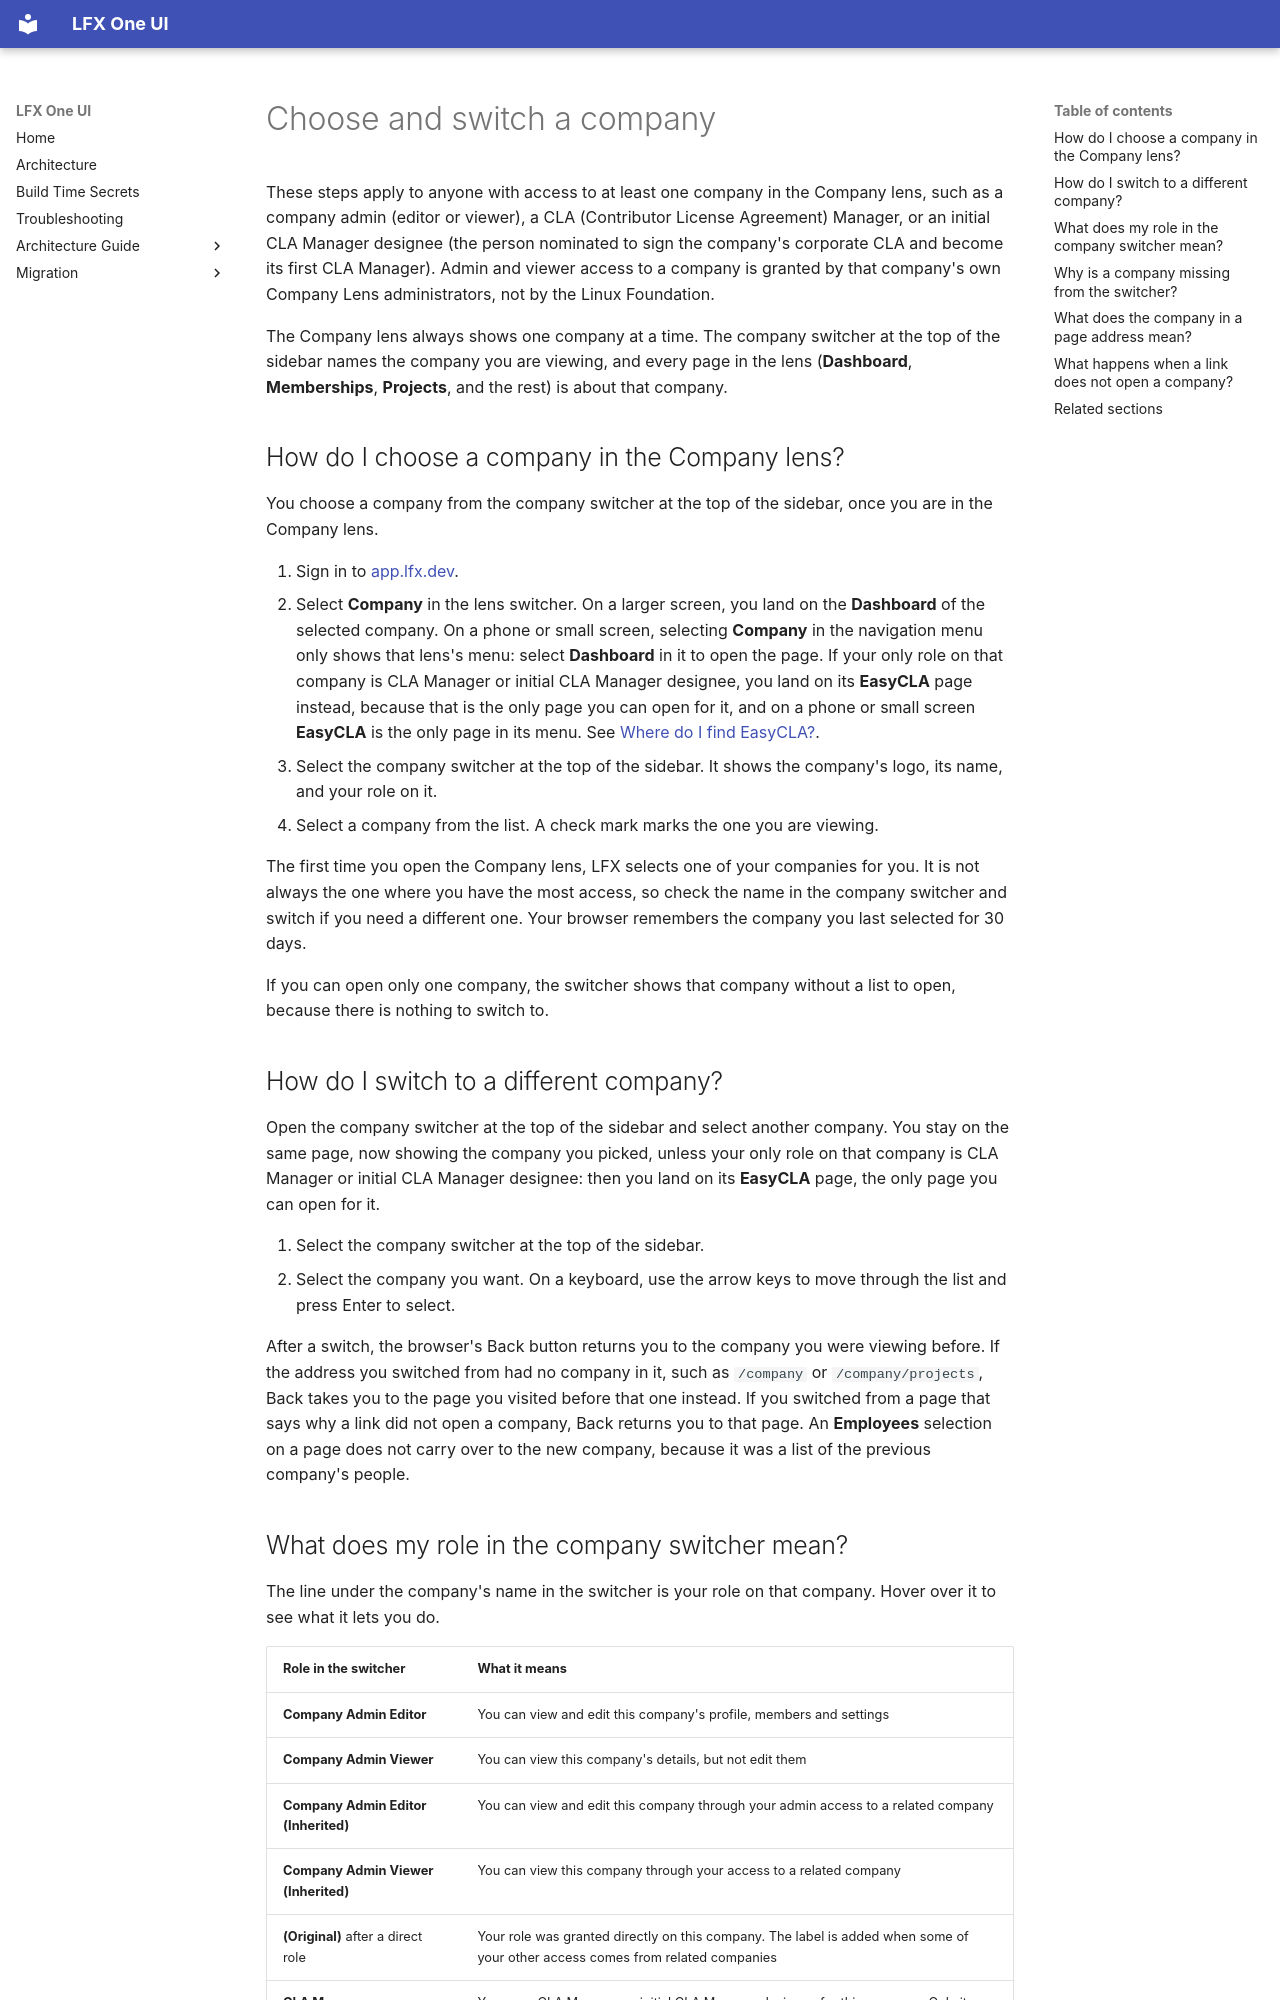

repository: linuxfoundation/lfx-self-serve · page: user/company/choose-a-company/index.html · generator: mkdocs

---
title: Choose and switch a company
description: Pick the company you are viewing in the Company lens, switch to another one, read the company in a page address, and understand the messages on a link that does not open a company.
audience: [all]
product_area: Company
tags: [company, org, org-lens, switcher, switch-company, url, not-found, access]
last_updated: 2026-11-17
intercom_collection: Company
---

These steps apply to anyone with access to at least one company in the Company lens, such as a company admin (editor or viewer), a CLA (Contributor License Agreement) Manager, or an initial CLA Manager designee (the person nominated to sign the company's corporate CLA and become its first CLA Manager). Admin and viewer access to a company is granted by that company's own Company Lens administrators, not by the Linux Foundation.

The Company lens always shows one company at a time. The company switcher at the top of the sidebar names the company you are viewing, and every page in the lens (**Dashboard**, **Memberships**, **Projects**, and the rest) is about that company.

## How do I choose a company in the Company lens?

You choose a company from the company switcher at the top of the sidebar, once you are in the Company lens.

1. Sign in to [app.lfx.dev](https://app.lfx.dev).
2. Select **Company** in the lens switcher. On a larger screen, you land on the **Dashboard** of the selected company. On a phone or small screen, selecting **Company** in the navigation menu only shows that lens's menu: select **Dashboard** in it to open the page. If your only role on that company is CLA Manager or initial CLA Manager designee, you land on its **EasyCLA** page instead, because that is the only page you can open for it, and on a phone or small screen **EasyCLA** is the only page in its menu. See [Where do I find EasyCLA?](../easycla/#where-do-i-find-easycla).
3. Select the company switcher at the top of the sidebar. It shows the company's logo, its name, and your role on it.
4. Select a company from the list. A check mark marks the one you are viewing.

The first time you open the Company lens, LFX selects one of your companies for you. It is not always the one where you have the most access, so check the name in the company switcher and switch if you need a different one. Your browser remembers the company you last selected for 30 days.

If you can open only one company, the switcher shows that company without a list to open, because there is nothing to switch to.

## How do I switch to a different company?

Open the company switcher at the top of the sidebar and select another company. You stay on the same page, now showing the company you picked, unless your only role on that company is CLA Manager or initial CLA Manager designee: then you land on its **EasyCLA** page, the only page you can open for it.

1. Select the company switcher at the top of the sidebar.
2. Select the company you want. On a keyboard, use the arrow keys to move through the list and press Enter to select.

After a switch, the browser's Back button returns you to the company you were viewing before. If the address you switched from had no company in it, such as `/company` or `/company/projects`, Back takes you to the page you visited before that one instead. If you switched from a page that says why a link did not open a company, Back returns you to that page. An **Employees** selection on a page does not carry over to the new company, because it was a list of the previous company's people.

## What does my role in the company switcher mean?

The line under the company's name in the switcher is your role on that company. Hover over it to see what it lets you do.

| Role in the switcher                 | What it means                                                                                                                  |
| ------------------------------------ | ------------------------------------------------------------------------------------------------------------------------------ |
| **Company Admin Editor**             | You can view and edit this company's profile, members and settings                                                             |
| **Company Admin Viewer**             | You can view this company's details, but not edit them                                                                         |
| **Company Admin Editor (Inherited)** | You can view and edit this company through your admin access to a related company                                              |
| **Company Admin Viewer (Inherited)** | You can view this company through your access to a related company                                                             |
| **(Original)** after a direct role   | Your role was granted directly on this company. The label is added when some of your other access comes from related companies |
| **CLA Manager**                      | You are a CLA Manager or initial CLA Manager designee for this company. Only its **EasyCLA** page opens                        |

In the list of companies, hovering over an inherited role shows **Inherited from your access to** followed by the related company's name. If the line says **Company** instead of a role, you have no admin role on that company.
